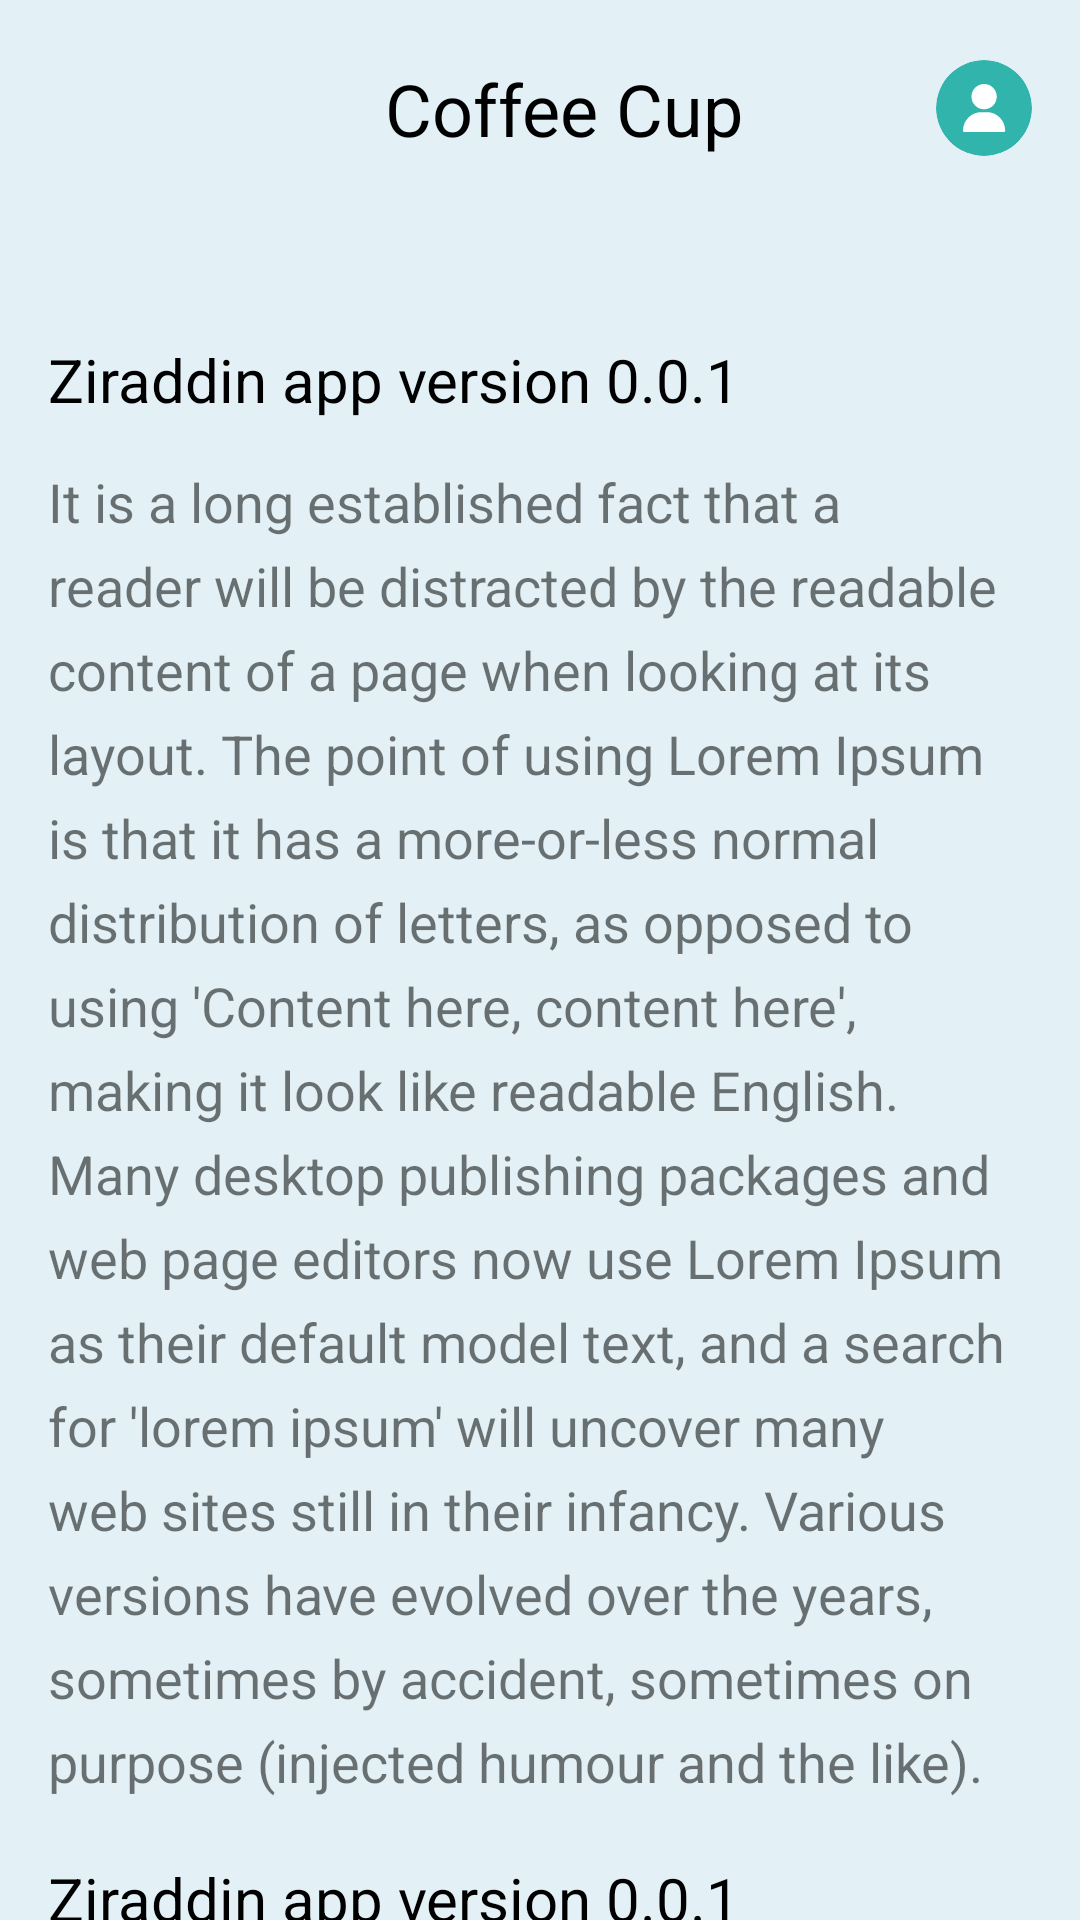

Layout XML and referenced resources for this Android screen:
<!-- AndroidManifest.xml: application theme Theme.GuessApp -->
<!-- res/layout/activity_about.xml -->
<?xml version="1.0" encoding="utf-8"?>
<androidx.constraintlayout.widget.ConstraintLayout xmlns:android="http://schemas.android.com/apk/res/android"
    xmlns:app="http://schemas.android.com/apk/res-auto"
    xmlns:tools="http://schemas.android.com/tools"
    android:layout_width="match_parent"
    android:layout_height="match_parent"
    tools:context=".About"
    android:background="@color/light_blue">

    <include
        android:layout_width="match_parent"
        android:layout_height="wrap_content"
        layout="@layout/tool_bar"
        android:id="@+id/toolbar"/>

    <TextView
        android:layout_width="match_parent"
        android:layout_height="wrap_content"
        android:id="@+id/head"
        android:text="Ziraddin app version 0.0.1"
        android:textSize="20sp"
        android:textColor="@color/black"
        app:layout_constraintTop_toBottomOf="@id/toolbar"
        android:layout_marginStart="16dp"
        android:layout_marginTop="50dp"/>

    <TextView
        android:layout_width="match_parent"
        android:layout_height="wrap_content"
        android:id="@+id/answer"
        android:text="It is a long established fact that a reader will be distracted by the readable content of a page when looking at its layout. The point of using Lorem Ipsum is that it has a more-or-less normal distribution of letters, as opposed to using 'Content here, content here', making it look like readable English. Many desktop publishing packages and web page editors now use Lorem Ipsum as their default model text, and a search for 'lorem ipsum' will uncover many web sites still in their infancy. Various versions have evolved over the years, sometimes by accident, sometimes on purpose (injected humour and the like)."
        android:textSize="18sp"
        app:layout_constraintTop_toBottomOf="@id/head"
        android:layout_marginStart="16dp"
        android:layout_marginTop="15dp"
        android:layout_marginEnd="20dp"
        android:lineHeight="28dp"/>

    <TextView
        android:layout_width="match_parent"
        android:layout_height="wrap_content"
        android:id="@+id/follow_txt"
        android:text="Ziraddin app version 0.0.1"
        android:textSize="20sp"
        android:textColor="@color/black"
        app:layout_constraintTop_toBottomOf="@id/answer"
        android:layout_marginStart="16dp"
        android:layout_marginTop="20dp"/>

    <LinearLayout
        android:layout_width="match_parent"
        android:layout_height="wrap_content"
        app:layout_constraintTop_toBottomOf="@id/follow_txt"
        android:layout_marginTop="17dp"
        android:layout_marginHorizontal="16dp"
        android:orientation="horizontal"
        android:background="@drawable/social_back">

        <ImageView
            android:layout_width="wrap_content"
            android:layout_height="wrap_content"
            android:src="@drawable/fb"
            android:layout_marginEnd="44dp"
            android:layout_marginStart="25dp"
            android:layout_gravity="center_vertical"/>

        <ImageView
            android:layout_width="wrap_content"
            android:layout_height="wrap_content"
            android:src="@drawable/insta"
            android:layout_marginEnd="44dp"
            android:layout_gravity="center_vertical"/>

        <ImageView
            android:layout_width="wrap_content"
            android:layout_height="wrap_content"
            android:src="@drawable/twitter"
            android:layout_marginEnd="44dp"
            android:layout_gravity="center_vertical"/>

        <ImageView
            android:layout_width="wrap_content"
            android:layout_height="wrap_content"
            android:src="@drawable/yt"
            android:layout_gravity="center_vertical"/>

    </LinearLayout>

</androidx.constraintlayout.widget.ConstraintLayout>
<!-- res/layout/tool_bar.xml (included above) -->
<?xml version="1.0" encoding="utf-8"?>
<androidx.constraintlayout.widget.ConstraintLayout xmlns:android="http://schemas.android.com/apk/res/android"
    android:layout_width="match_parent"
    android:layout_height="match_parent"
    xmlns:app="http://schemas.android.com/apk/res-auto">

    <androidx.appcompat.widget.AppCompatButton
        android:layout_width="wrap_content"
        android:layout_height="wrap_content"
        android:background="@drawable/back"
        app:layout_constraintLeft_toLeftOf="parent"
        app:layout_constraintTop_toTopOf="parent"
        android:layout_marginStart="16dp"
        android:layout_marginTop="15dp"/>

    <TextView
        android:layout_width="wrap_content"
        android:layout_height="wrap_content"
        android:id="@+id/home_txt"
        android:text="Coffee Cup"
        android:textSize="24sp"
        android:textColor="@color/black"
        android:layout_marginStart="16dp"
        app:layout_constraintLeft_toLeftOf="parent"
        app:layout_constraintTop_toTopOf="parent"
        app:layout_constraintRight_toRightOf="parent"
        android:layout_marginTop="20dp"/>

    <ImageView
        android:layout_width="wrap_content"
        android:layout_height="wrap_content"
        android:id="@+id/image"
        android:src="@drawable/avatar"
        android:layout_marginEnd="16dp"
        app:layout_constraintRight_toRightOf="parent"
        app:layout_constraintTop_toTopOf="parent"
        android:layout_marginTop="20dp"/>

</androidx.constraintlayout.widget.ConstraintLayout>
<!-- resources referenced by this layout -->
<resources>
  <color name="black">#FF000000</color>
  <color name="light_blue">#E3F1F6</color>
  <!-- drawable fb (drawable) -->
  <vector xmlns:android="http://schemas.android.com/apk/res/android"
      android:width="40dp"
      android:height="40dp"
      android:viewportWidth="40"
      android:viewportHeight="40">
    <path
        android:pathData="M20,20m-20,0a20,20 0,1 1,40 0a20,20 0,1 1,-40 0"
        android:fillColor="#1877F2"/>
    <path
        android:pathData="M17.529,28.889C18.884,28.883 20.238,28.841 21.592,28.763V20.102H24.287L24.613,16.99H21.592V15.014C21.592,14.578 21.977,14.224 22.453,14.224H24.613V11.111H21.196C19.171,11.111 17.529,12.618 17.529,14.477V16.99H15.556V20.102H17.529V28.889Z"
        android:fillColor="#ffffff"/>
  </vector>
  <!-- drawable social_back (drawable) -->
  <vector xmlns:android="http://schemas.android.com/apk/res/android"
      android:width="343dp"
      android:height="70dp"
      android:viewportWidth="343"
      android:viewportHeight="70">
    <path
        android:pathData="M0,16C0,7.16 7.16,0 16,0H327C335.84,0 343,7.16 343,16V54C343,62.84 335.84,70 327,70H16C7.16,70 0,62.84 0,54V16Z"
        android:fillColor="#F8FEFF"
        android:fillAlpha="0.3"/>
  </vector>
  <!-- drawable yt (drawable) -->
  <vector xmlns:android="http://schemas.android.com/apk/res/android"
      android:width="41dp"
      android:height="40dp"
      android:viewportWidth="41"
      android:viewportHeight="40">
    <path
        android:pathData="M20.333,20m-20,0a20,20 0,1 1,40 0a20,20 0,1 1,-40 0"
        android:fillColor="#FF0000"/>
    <path
        android:pathData="M28.856,23.848C29.222,22.457 29.222,19.572 29.222,19.572C29.222,19.572 29.237,16.672 28.856,15.281C28.651,14.52 28.051,13.919 27.289,13.714C25.898,13.333 20.333,13.333 20.333,13.333C20.333,13.333 14.769,13.333 13.377,13.7C12.631,13.905 12.015,14.52 11.811,15.281C11.444,16.672 11.444,19.557 11.444,19.557C11.444,19.557 11.444,22.457 11.811,23.833C12.016,24.595 12.616,25.195 13.377,25.4C14.783,25.781 20.333,25.781 20.333,25.781C20.333,25.781 25.898,25.781 27.289,25.415C28.051,25.21 28.651,24.609 28.856,23.848ZM23.189,19.558L18.561,22.223V16.892L23.189,19.558Z"
        android:fillColor="#ffffff"
        android:fillType="evenOdd"/>
  </vector>
  <style name="Theme.GuessApp" parent="Theme.MaterialComponents.DayNight.NoActionBar">
          
          <item name="colorPrimary">@color/purple_500</item>
          <item name="colorPrimaryVariant">@color/purple_700</item>
          <item name="colorOnPrimary">@color/white</item>
          
          <item name="colorSecondary">@color/teal_200</item>
          <item name="colorSecondaryVariant">@color/teal_700</item>
          <item name="colorOnSecondary">@color/black</item>
          
          <item name="android:statusBarColor">?attr/colorPrimaryVariant</item>
          
      </style>
  <color name="purple_500">#FF6200EE</color>
  <color name="purple_700">#FF3700B3</color>
  <color name="white">#FFFFFFFF</color>
  <color name="teal_200">#FF03DAC5</color>
  <color name="teal_700">#FF018786</color>
</resources>
